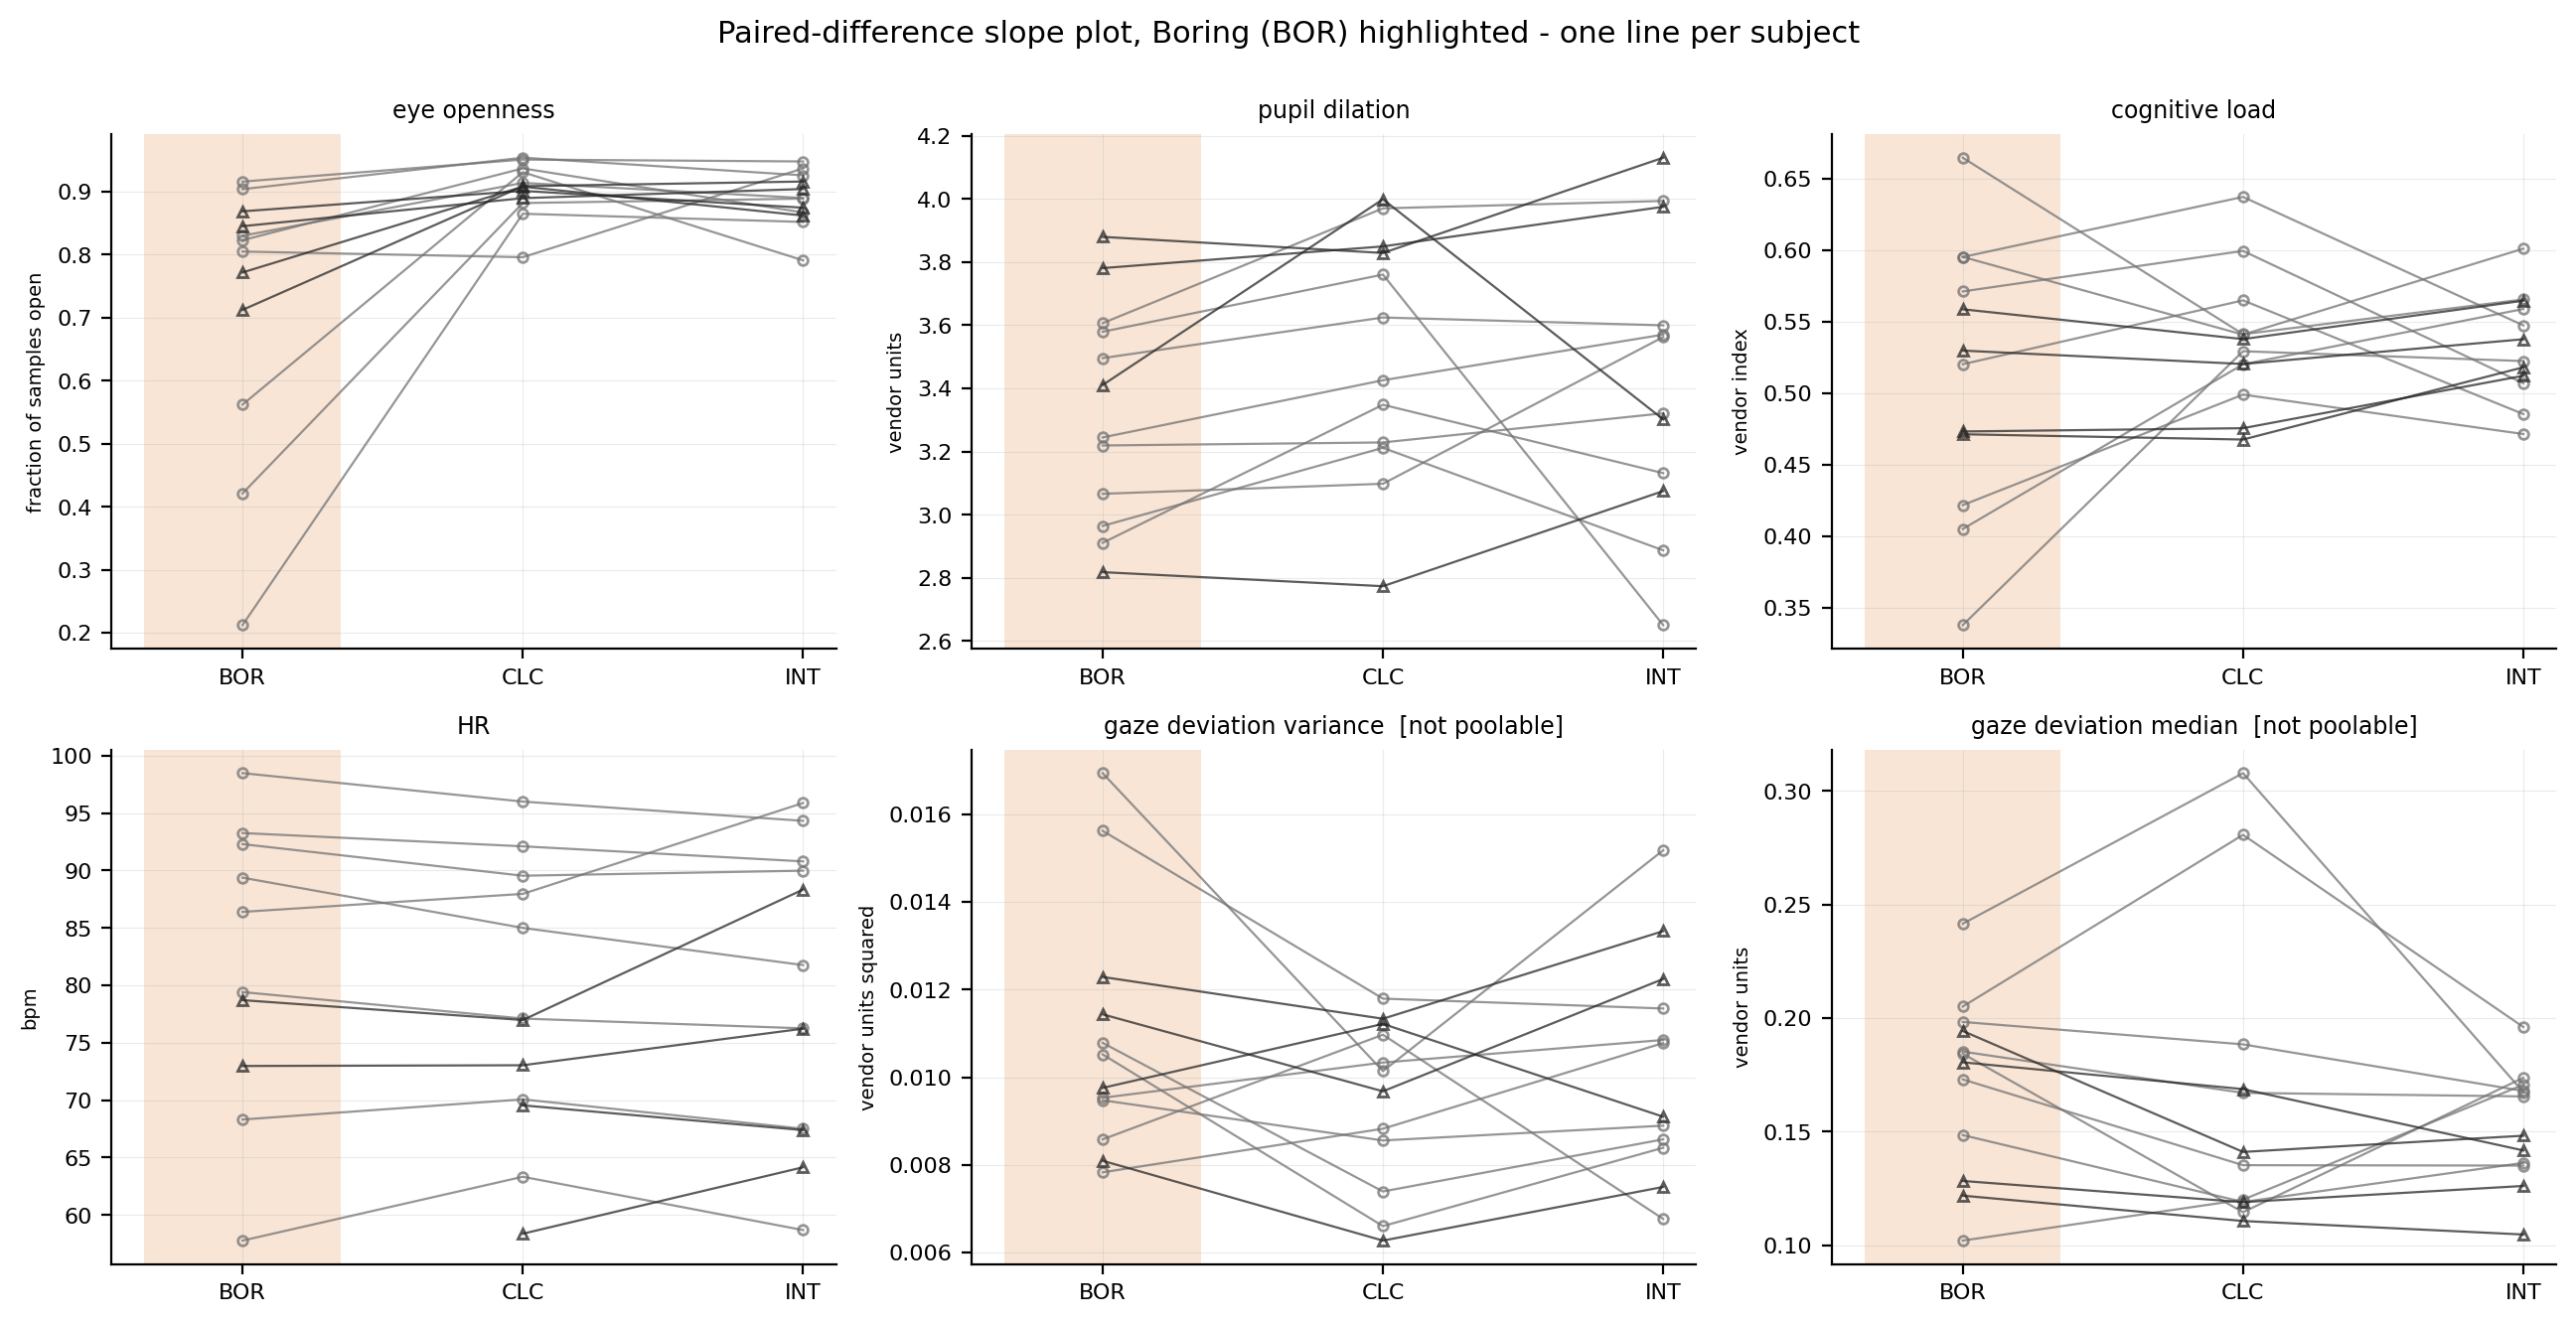

The file beside this chart, header and first rows:
anchor_stimulus, channel, subject, round, stimulus, value, poolable
BOR, eye openness, S01, 1, BOR, 0.904, True
BOR, eye openness, S01, 1, CLC, 0.954, True
BOR, eye openness, S01, 1, INT, 0.926, True
BOR, eye openness, S02, 1, BOR, 0.805, True
BOR, eye openness, S02, 1, CLC, 0.796, True
BOR, eye openness, S02, 1, INT, 0.937, True
BOR, eye openness, S03, 1, BOR, 0.823, True
BOR, eye openness, S03, 1, CLC, 0.937, True
BOR, eye openness, S03, 1, INT, 0.867, True
BOR, eye openness, S04, 1, BOR, 0.916, True
BOR, eye openness, S04, 1, CLC, 0.951, True
BOR, eye openness, S04, 1, INT, 0.948, True
BOR, eye openness, S05, 1, BOR, 0.212, True
BOR, eye openness, S05, 1, CLC, 0.865, True
BOR, eye openness, S05, 1, INT, 0.852, True
BOR, eye openness, S06, 1, BOR, 0.83, True
BOR, eye openness, S06, 1, CLC, 0.914, True
BOR, eye openness, S06, 1, INT, 0.89, True
BOR, eye openness, S07, 1, BOR, 0.562, True
BOR, eye openness, S07, 1, CLC, 0.931, True
BOR, eye openness, S07, 1, INT, 0.791, True
BOR, eye openness, S08, 1, BOR, 0.421, True
BOR, eye openness, S08, 1, CLC, 0.882, True
BOR, eye openness, S08, 1, INT, 0.889, True
BOR, eye openness, R2-01, 2, BOR, 0.7718, True
BOR, eye openness, R2-01, 2, CLC, 0.908, True
BOR, eye openness, R2-01, 2, INT, 0.8622, True
BOR, eye openness, R2-02, 2, BOR, 0.7124, True
BOR, eye openness, R2-02, 2, CLC, 0.9087, True
BOR, eye openness, R2-02, 2, INT, 0.9162, True
BOR, eye openness, R2-03, 2, BOR, 0.8452, True
BOR, eye openness, R2-03, 2, CLC, 0.8897, True
BOR, eye openness, R2-03, 2, INT, 0.9043, True
BOR, eye openness, R2-04, 2, BOR, 0.8688, True
BOR, eye openness, R2-04, 2, CLC, 0.9013, True
BOR, eye openness, R2-04, 2, INT, 0.8746, True
BOR, pupil dilation, S01, 1, BOR, 2.965, True
BOR, pupil dilation, S01, 1, CLC, 3.212, True
BOR, pupil dilation, S01, 1, INT, 2.887, True
BOR, pupil dilation, S02, 1, BOR, 3.496, True
BOR, pupil dilation, S02, 1, CLC, 3.625, True
BOR, pupil dilation, S02, 1, INT, 3.6, True
BOR, pupil dilation, S03, 1, BOR, 3.066, True
BOR, pupil dilation, S03, 1, CLC, 3.098, True
BOR, pupil dilation, S03, 1, INT, 3.563, True
BOR, pupil dilation, S04, 1, BOR, 2.911, True
BOR, pupil dilation, S04, 1, CLC, 3.348, True
BOR, pupil dilation, S04, 1, INT, 3.132, True
BOR, pupil dilation, S05, 1, BOR, 3.219, True
BOR, pupil dilation, S05, 1, CLC, 3.229, True
BOR, pupil dilation, S05, 1, INT, 3.321, True
BOR, pupil dilation, S06, 1, BOR, 3.245, True
BOR, pupil dilation, S06, 1, CLC, 3.426, True
BOR, pupil dilation, S06, 1, INT, 3.57, True
BOR, pupil dilation, S07, 1, BOR, 3.579, True
BOR, pupil dilation, S07, 1, CLC, 3.76, True
BOR, pupil dilation, S07, 1, INT, 2.651, True
BOR, pupil dilation, S08, 1, BOR, 3.606, True
BOR, pupil dilation, S08, 1, CLC, 3.97, True
BOR, pupil dilation, S08, 1, INT, 3.993, True
... 156 more rows
